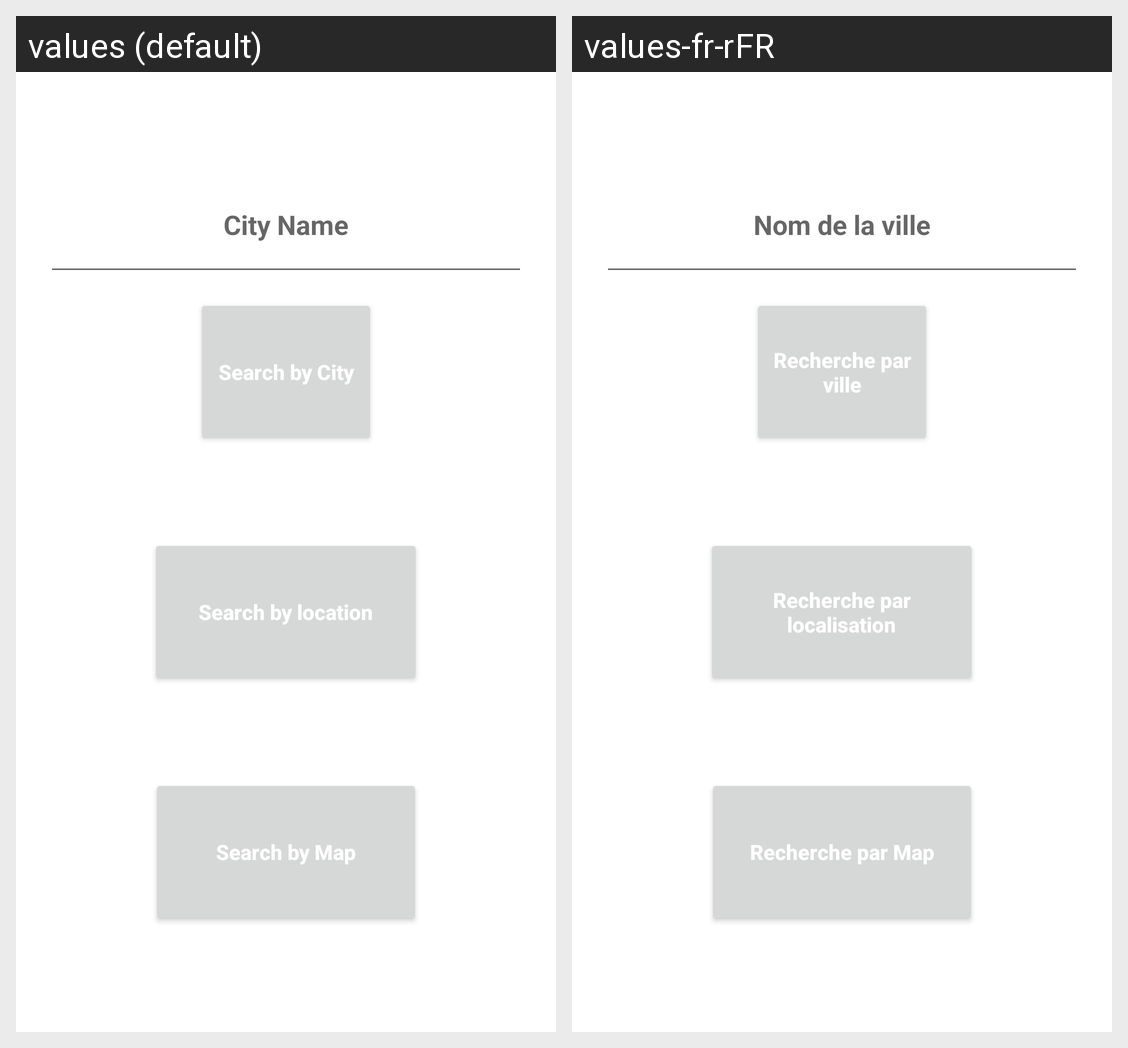

Locale-by-locale string values for the Android screen shown in this grid:
Android screen res/layout/activity_main.xml rendered under 2 locales, left to right: values (default), values-fr-rFR. Device: Nexus 5 (rendered at 1080×1920; each locale shown at half size, 540×960, under a caption strip naming it); theme Theme.Projet_android.
Strings drawn on this screen, with the default value and each locale's value (text and hints the layout hard-codes, and strings that could not be matched under every locale, appear in the picture but are not listed):

cityname
  values: City Name
  values-fr-rFR: Nom de la ville

button_CitySearch
  values: Search by City
  values-fr-rFR: Recherche par ville

button_LocationSearch
  values: Search by location
  values-fr-rFR: Recherche par localisation

button_MapSearch
  values: Search by Map
  values-fr-rFR: Recherche par Map
